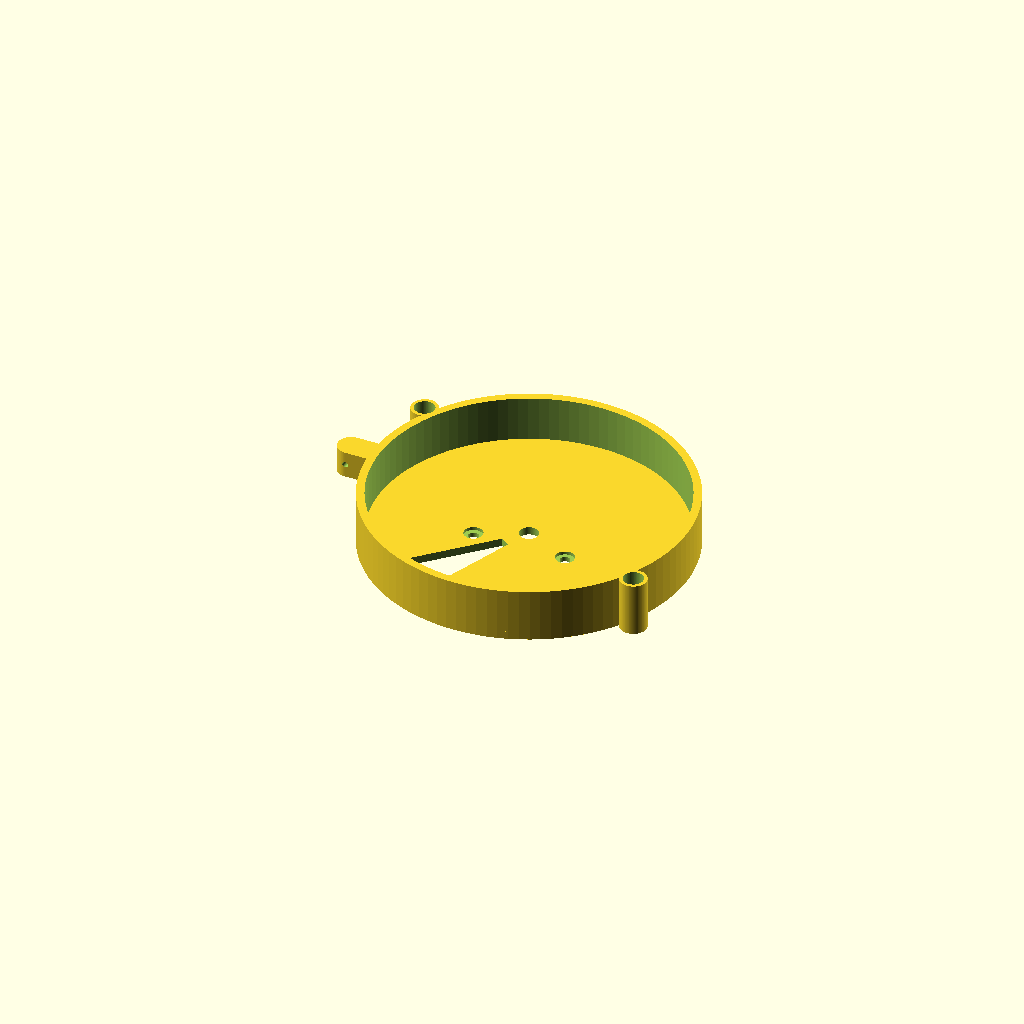
Cell 1: rendered with the file's own defaults.
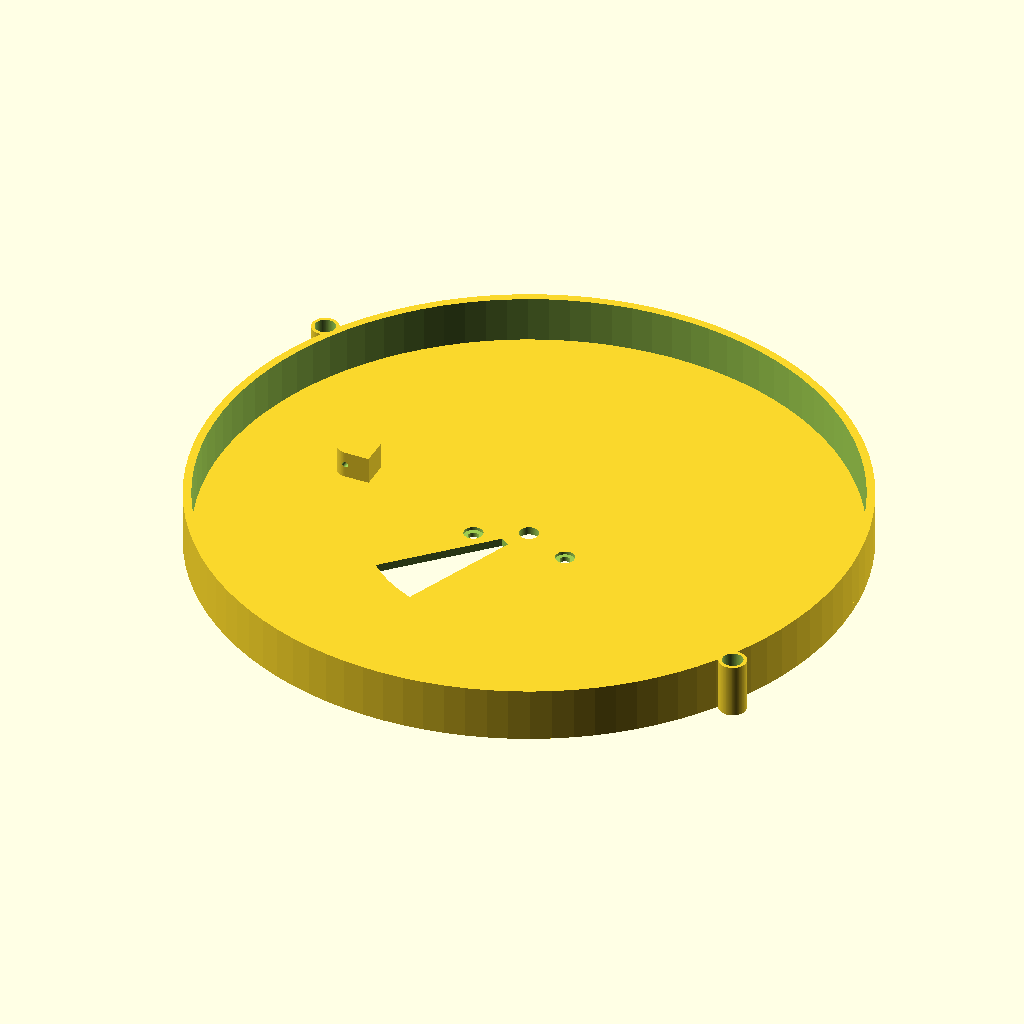
Cell 2: dia = 240 (everything else at default).
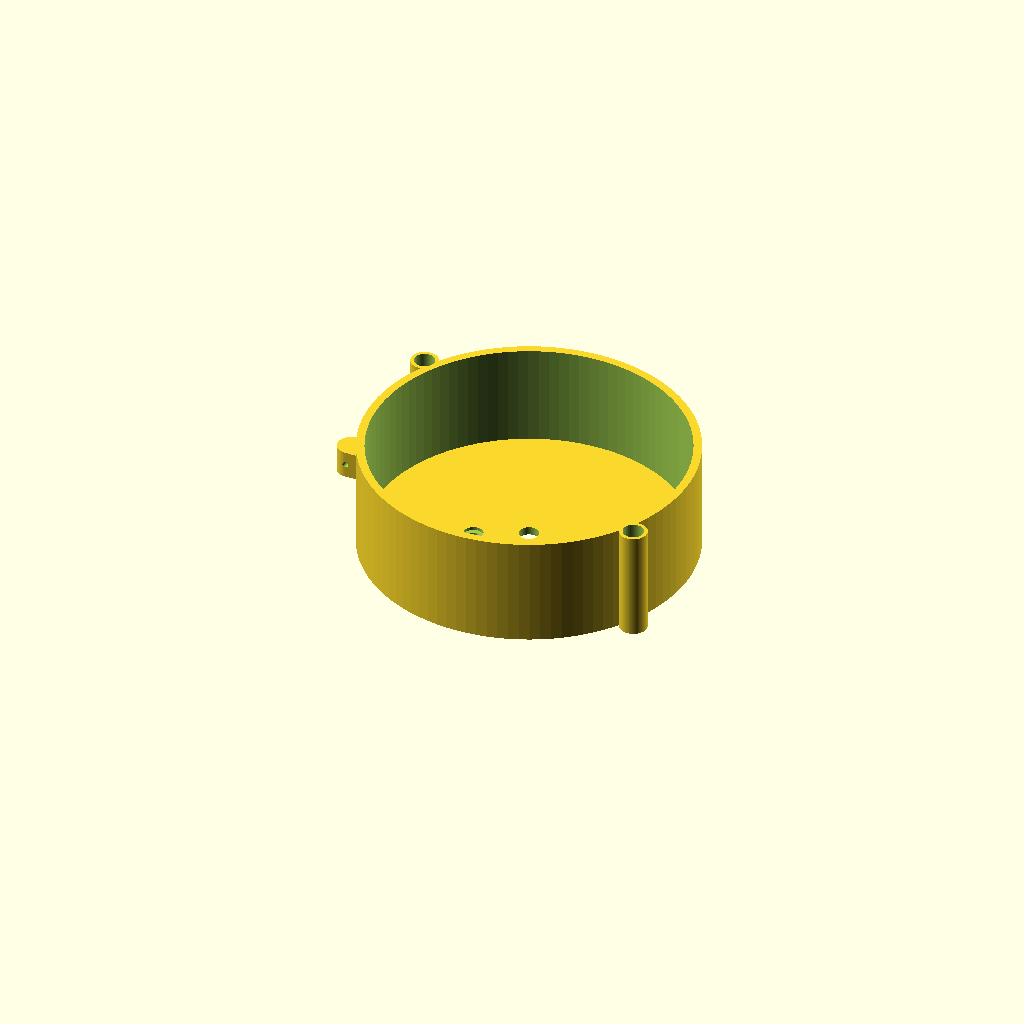
Cell 3: rim_height = 40 (everything else at default).
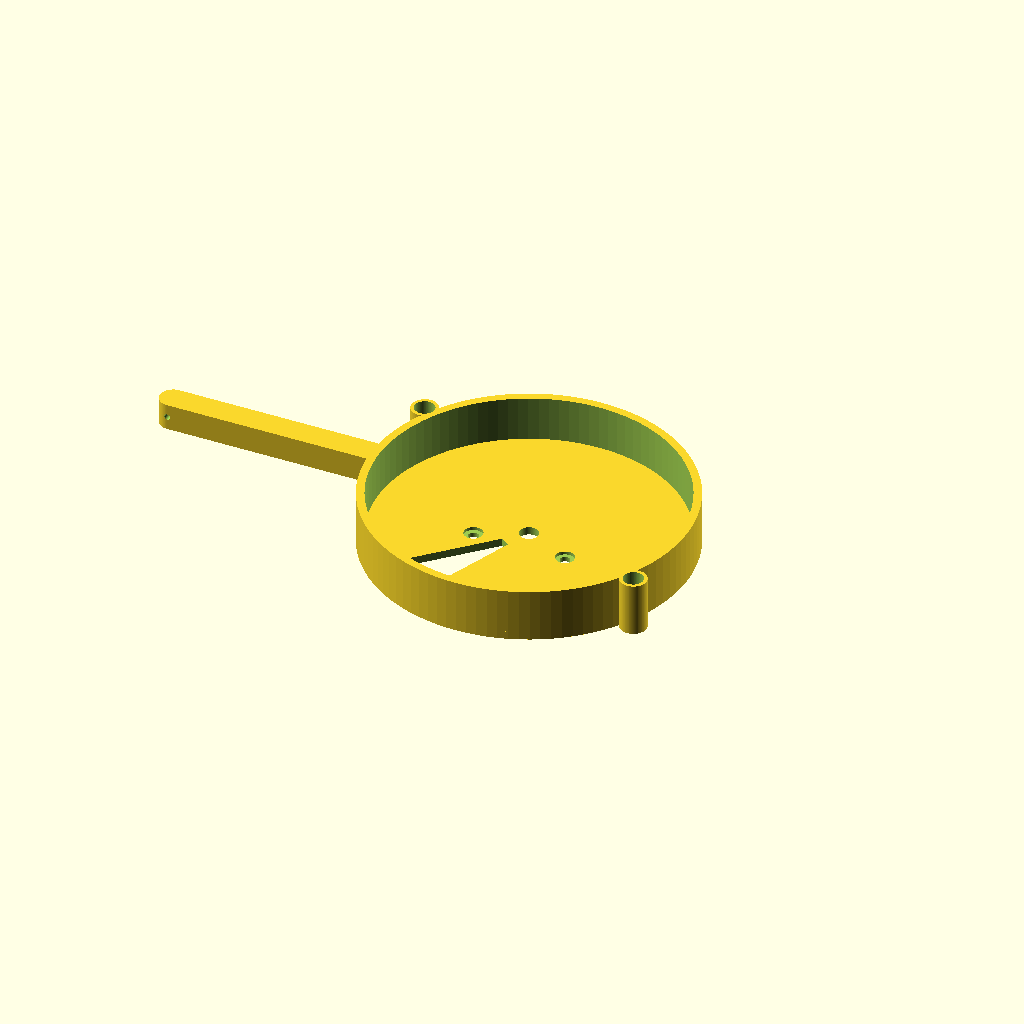
Cell 4: the same model with hinge_x = 136.
One fixed orthographic camera (rotation 55°, 0°, 25°; colour scheme Cornfield) for every cell.
Source of the model, medify-embedded/Scad files/OldVersions/Floor2Base3.scad:
$fn = 100;

dia = 120; 
wall = 3; 
rim_height = 20;
hinge_x = 68;
pillar_angles = [150, 330];

difference() {
    union() {
        // גוף המכשיר - רצפה אחידה
        cylinder(h = wall, d = dia);
        difference() {
            cylinder(h = rim_height, d = dia);
            translate([0, 0, -1]) cylinder(h = rim_height + 2, d = dia - 6);
        }
        for(a = pillar_angles) {
            rotate([0, 0, a]) translate([dia/2 + 3, 0, 0]) cylinder(h = rim_height, d = 10);
        }
        
        // ציר בסיס (Hinge)
        translate([-hinge_x, 0, 15]) 
        difference() {
            hull() {
                cylinder(h = 10, r = 5, center = true);
                translate([hinge_x - 60, -5, -5]) cube([1, 10, 10]);
            }
            rotate([-90, 0, 0]) cylinder(h = 12, r = 1.1, center = true);
        }
    }

    // 1. חור התהום
    rotate([0, 0, 225]) translate([0, 0, -1]) intersection() {
        cylinder(h = wall + 5, r = 56.5);
        linear_extrude(height = wall + 5) 
            polygon(points=[[10, 0], [60, 0], [60*cos(23), 60*sin(23)], [10*cos(23), 10*sin(23)]]);
    }

    // 2. ממשק מנוע 28BYJ-48 (תיקון הברגה מלמעלה)
    translate([0, 0, -1]) {
        // חור מרכזי 7 מ"מ
        cylinder(h = wall + 5, d = 7);
        
        // חורי ברגים ב-Y = -8
        for (i = [-17.5, 17.5]) {
            translate([i, -8, 0]) {
                cylinder(h = wall + 5, d = 3.8); // חור עובר לבורג
                // שקע לראש בורג מלמעלה (משאיר 1.8 מ"מ בשר)
                translate([0, 0, wall - 0.2]) cylinder(h = 2, d = 7); 
            }
        }
    }

    // 3. חורי עמודי הברגה
    for(a = pillar_angles) {
        rotate([0, 0, a]) translate([dia/2 + 3, 0, 0]) {
            translate([0, 0, -1]) cylinder(h = rim_height + 2, d = 3.8);
            translate([0, 0, rim_height - 6]) cylinder(h = 7, d = 7.5);
        }
    }
}
Customizer parameters (derived from the source; name, type, default, range or options):
dia: number, default 120
wall: number, default 3
rim_height: number, default 20
hinge_x: number, default 68
pillar_angles: vector, default [150, 330]
